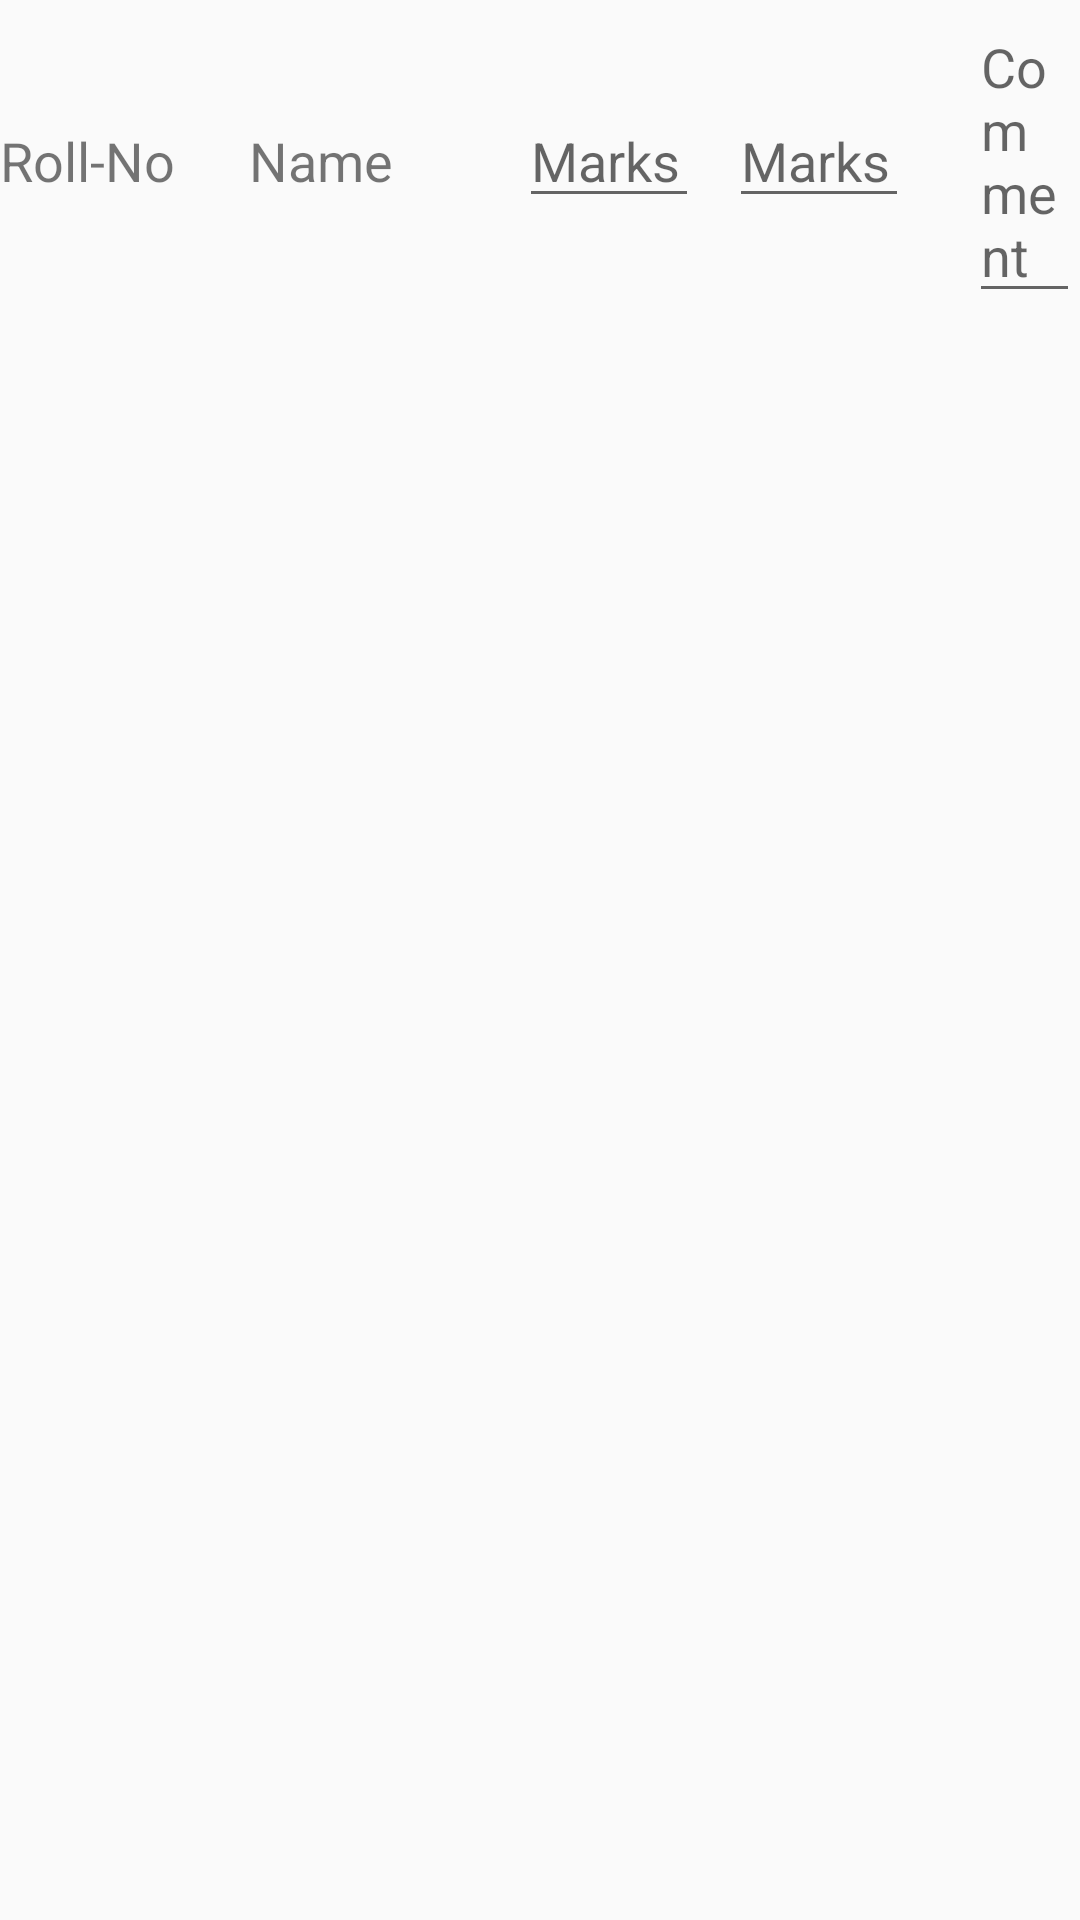

The Android layout XML behind this screen, and the referenced resources:
<!-- AndroidManifest.xml: application theme AppTheme -->
<!-- res/layout/marks.xml -->
<?xml version="1.0" encoding="utf-8"?>
<LinearLayout xmlns:android="http://schemas.android.com/apk/res/android"
    android:layout_width="match_parent"
    android:layout_height="match_parent"
    android:orientation="vertical">


    <LinearLayout
        android:id="@+id/ll"
        android:layout_width="fill_parent"
        android:layout_height="wrap_content"
        android:orientation="horizontal">

        <TextView
            android:id="@+id/rno"
            android:layout_width="60dp"
            android:layout_height="wrap_content"
            android:text="Roll-No"
            android:textSize="18dp" />


        <TextView
            android:id="@+id/name"
            android:layout_width="80dp"
            android:layout_height="wrap_content"
            android:layout_marginLeft="23dp"
            android:text="Name"
            android:textSize="18dp" />

        <EditText
            android:id="@+id/marks"
            android:layout_width="60dp"
            android:layout_height="wrap_content"
            android:layout_marginLeft="10dp"
            android:hint="Marks"
            android:textSize="18dp" />

        <EditText
            android:id="@+id/mark_total"
            android:layout_width="60dp"
            android:layout_height="wrap_content"
            android:layout_marginLeft="10dp"
            android:hint="Marks"
            android:textSize="18dp" />

        <EditText
            android:id="@+id/comment"
            android:layout_width="wrap_content"
            android:layout_height="wrap_content"
            android:layout_marginLeft="20dp"
            android:hint="Comment"
            android:textSize="18dp" />

        <Button
            android:id="@+id/ok"
            android:layout_width="50dp"
            android:layout_height="wrap_content"
            android:layout_alignParentRight="true"
            android:text="@string/ok_text" />

    </LinearLayout>
</LinearLayout>
<!-- resources referenced by this layout -->
<resources>
  <string name="ok_text">OK</string>
  <style name="AppTheme" parent="Theme.AppCompat.Light.DarkActionBar">
          
          <item name="colorPrimary">@color/colorPrimary</item>
          <item name="colorPrimaryDark">@color/colorPrimaryDark</item>
          <item name="colorAccent">@color/colorAccent</item>
      </style>
  <color name="colorPrimary">#3F51B5</color>
  <color name="colorPrimaryDark">#303F9F</color>
  <color name="colorAccent">#FF4081</color>
</resources>
